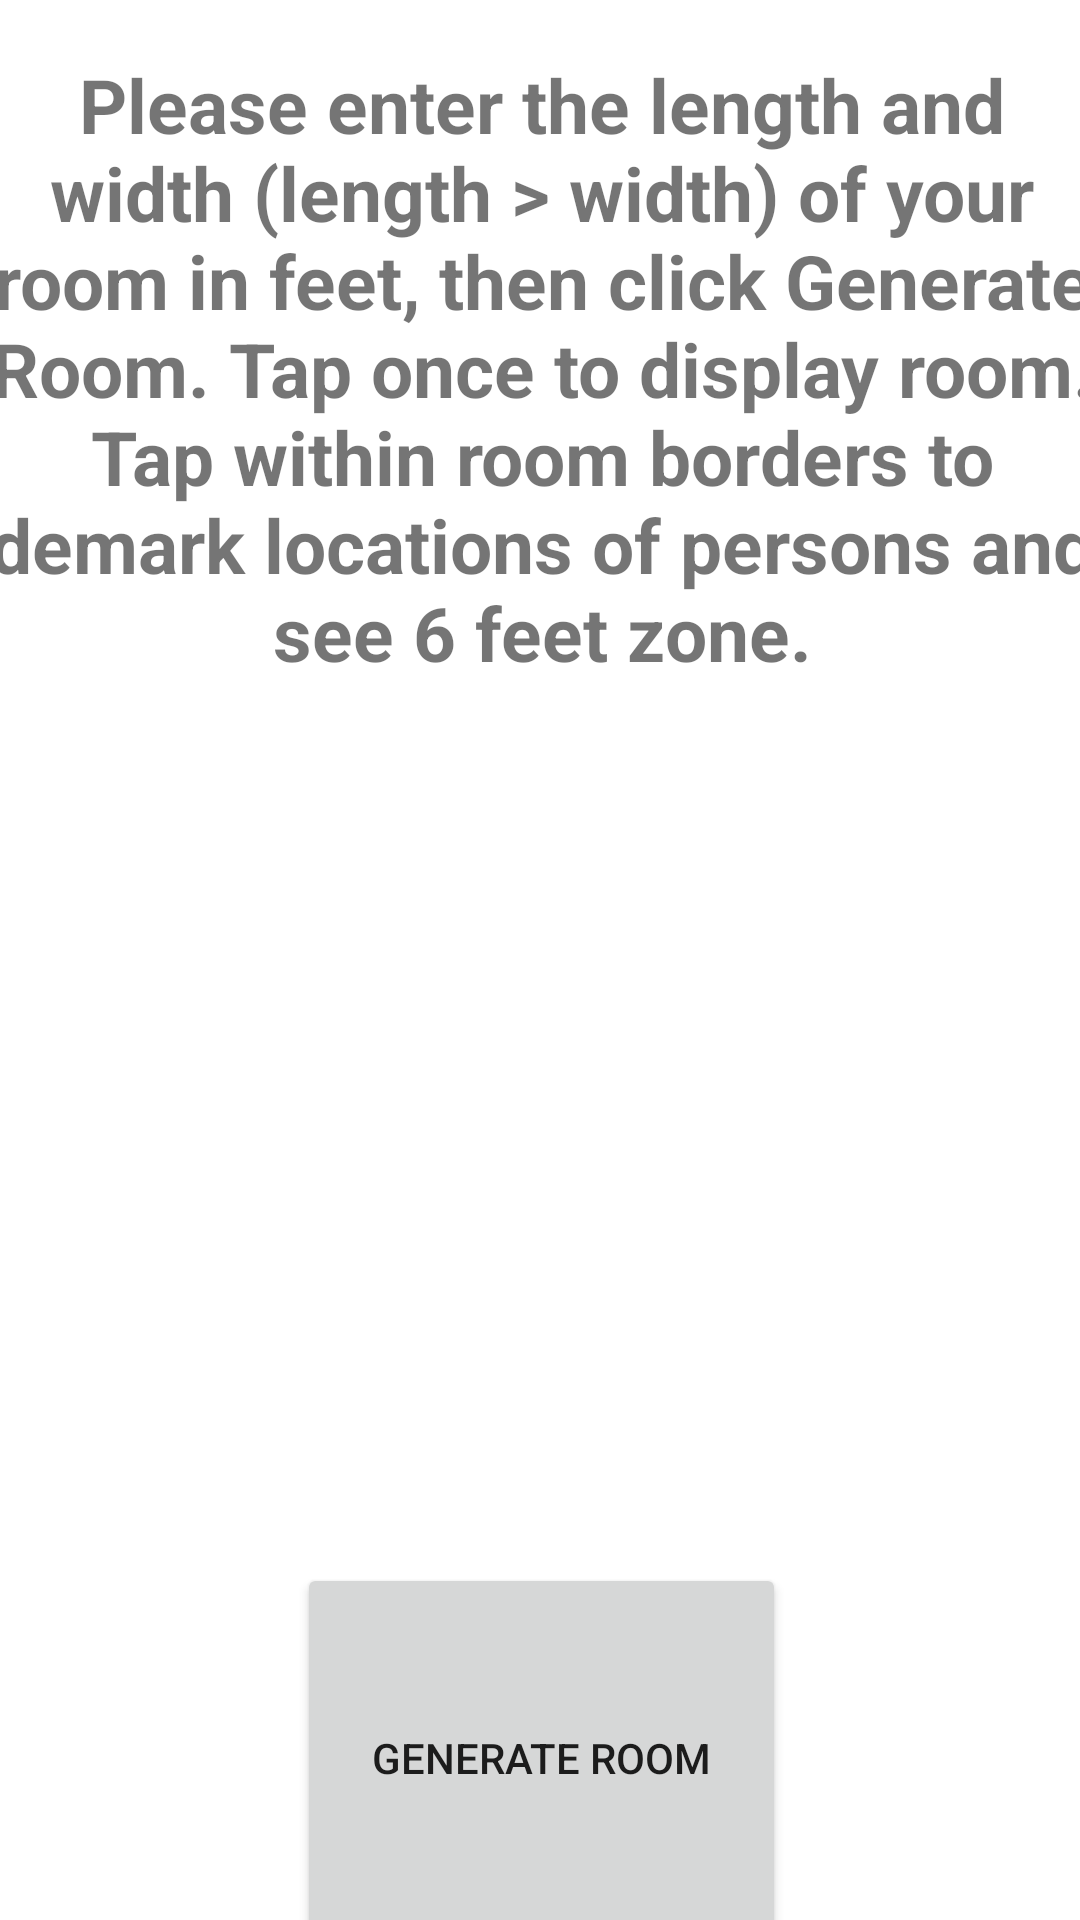

The Android layout XML behind this screen, and the referenced resources:
<!-- AndroidManifest.xml: application theme Theme.CovidResourceApp -->
<!-- res/layout/activity_visual_planner.xml -->
<?xml version="1.0" encoding="utf-8"?>
<androidx.constraintlayout.widget.ConstraintLayout xmlns:android="http://schemas.android.com/apk/res/android"
    xmlns:app="http://schemas.android.com/apk/res-auto"
    xmlns:tools="http://schemas.android.com/tools"
    android:layout_width="match_parent"
    android:layout_height="match_parent"
    tools:context=".VisualPlannerActivity">

    <TextView
        android:id="@+id/textView2"
        android:layout_width="373dp"
        android:layout_height="231dp"
        android:layout_gravity="center_horizontal"
        android:layout_marginStart="58dp"
        android:layout_marginLeft="58dp"
        android:layout_marginTop="83dp"
        android:layout_marginEnd="57dp"
        android:layout_marginRight="57dp"
        android:layout_marginBottom="456dp"
        android:gravity="center_horizontal"
        android:text="Please enter the length and width (length > width) of your room in feet, then click Generate Room. Tap once to display room. Tap within room borders to demark locations of persons and see 6 feet zone."
        android:textSize="25dp"
        android:textStyle="bold"
        app:layout_constraintBottom_toBottomOf="parent"
        app:layout_constraintEnd_toEndOf="parent"
        app:layout_constraintStart_toStartOf="parent"
        app:layout_constraintTop_toTopOf="parent" />

    <EditText
        android:id="@+id/lengthfield"
        android:layout_width="wrap_content"
        android:layout_height="wrap_content"
        android:layout_marginStart="139dp"
        android:layout_marginLeft="139dp"
        android:layout_marginTop="379dp"
        android:layout_marginEnd="139dp"
        android:layout_marginRight="139dp"
        android:layout_marginBottom="346dp"
        android:ems="10"
        android:gravity="center_horizontal"
        android:inputType="number"
        app:layout_constraintBottom_toBottomOf="parent"
        app:layout_constraintEnd_toEndOf="parent"
        app:layout_constraintStart_toStartOf="parent"
        app:layout_constraintTop_toTopOf="parent" />

    <EditText
        android:id="@+id/widthfield"
        android:layout_width="wrap_content"
        android:layout_height="wrap_content"
        android:layout_marginStart="139dp"
        android:layout_marginLeft="139dp"
        android:layout_marginTop="507dp"
        android:layout_marginEnd="139dp"
        android:layout_marginRight="139dp"
        android:layout_marginBottom="218dp"
        android:ems="10"
        android:gravity="center_horizontal"
        android:inputType="number"
        app:layout_constraintBottom_toBottomOf="parent"
        app:layout_constraintEnd_toEndOf="parent"
        app:layout_constraintStart_toStartOf="parent"
        app:layout_constraintTop_toTopOf="parent" />

    <Button
        android:id="@+id/generateRoomButton"
        android:layout_width="163dp"
        android:layout_height="130dp"
        android:layout_marginStart="163dp"
        android:layout_marginLeft="163dp"
        android:layout_marginTop="586dp"
        android:layout_marginEnd="162dp"
        android:layout_marginRight="162dp"
        android:layout_marginBottom="54dp"
        android:text="Generate Room"
        app:layout_constraintBottom_toBottomOf="parent"
        app:layout_constraintEnd_toEndOf="parent"
        app:layout_constraintStart_toStartOf="parent"
        app:layout_constraintTop_toTopOf="parent" />

    <EditText
        android:id="@+id/editTextTextPersonName"
        android:layout_width="wrap_content"
        android:layout_height="wrap_content"
        android:layout_marginStart="139dp"
        android:layout_marginLeft="139dp"
        android:layout_marginTop="343dp"
        android:layout_marginEnd="139dp"
        android:layout_marginRight="139dp"
        android:layout_marginBottom="403dp"
        android:background="@null"
        android:ems="10"
        android:gravity="center_horizontal"
        android:inputType="textPersonName"
        android:text="Length (feet)"
        app:layout_constraintBottom_toBottomOf="parent"
        app:layout_constraintEnd_toEndOf="parent"
        app:layout_constraintStart_toStartOf="parent"
        app:layout_constraintTop_toTopOf="parent" />

    <EditText
        android:id="@+id/youdontmatter2"
        android:layout_width="wrap_content"
        android:layout_height="wrap_content"
        android:layout_marginStart="139dp"
        android:layout_marginLeft="139dp"
        android:layout_marginTop="469dp"
        android:layout_marginEnd="139dp"
        android:layout_marginRight="139dp"
        android:layout_marginBottom="277dp"
        android:background="@null"
        android:ems="10"
        android:gravity="center_horizontal"
        android:inputType="textPersonName"
        android:text="Width (feet)"
        app:layout_constraintBottom_toBottomOf="parent"
        app:layout_constraintEnd_toEndOf="parent"
        app:layout_constraintStart_toStartOf="parent"
        app:layout_constraintTop_toTopOf="parent" />

    
    
    
    
    
    
    
    
    
    
    
    
    
    
    


</androidx.constraintlayout.widget.ConstraintLayout>
<!-- resources referenced by this layout -->
<resources>
  <style name="Theme.CovidResourceApp" parent="Theme.MaterialComponents.DayNight.DarkActionBar">
          
          <item name="colorPrimary">@color/purple_500</item>
          <item name="colorPrimaryVariant">@color/purple_700</item>
          <item name="colorOnPrimary">@color/white</item>
          
          <item name="colorSecondary">@color/teal_200</item>
          <item name="colorSecondaryVariant">@color/teal_700</item>
          <item name="colorOnSecondary">@color/black</item>
          
          <item name="android:statusBarColor" tools:targetApi="l">?attr/colorPrimaryVariant</item>
          
      </style>
  <!-- not gathered from this repository: default colours our renderer supplied (Android Studio template values) -->
  <color name="purple_500">#FF6200EE</color>
  <color name="purple_700">#FF3700B3</color>
  <color name="teal_200">#FF03DAC5</color>
  <color name="teal_700">#FF018786</color>
  <color name="black">#FF000000</color>
  <color name="white">#FFFFFFFF</color>
</resources>
